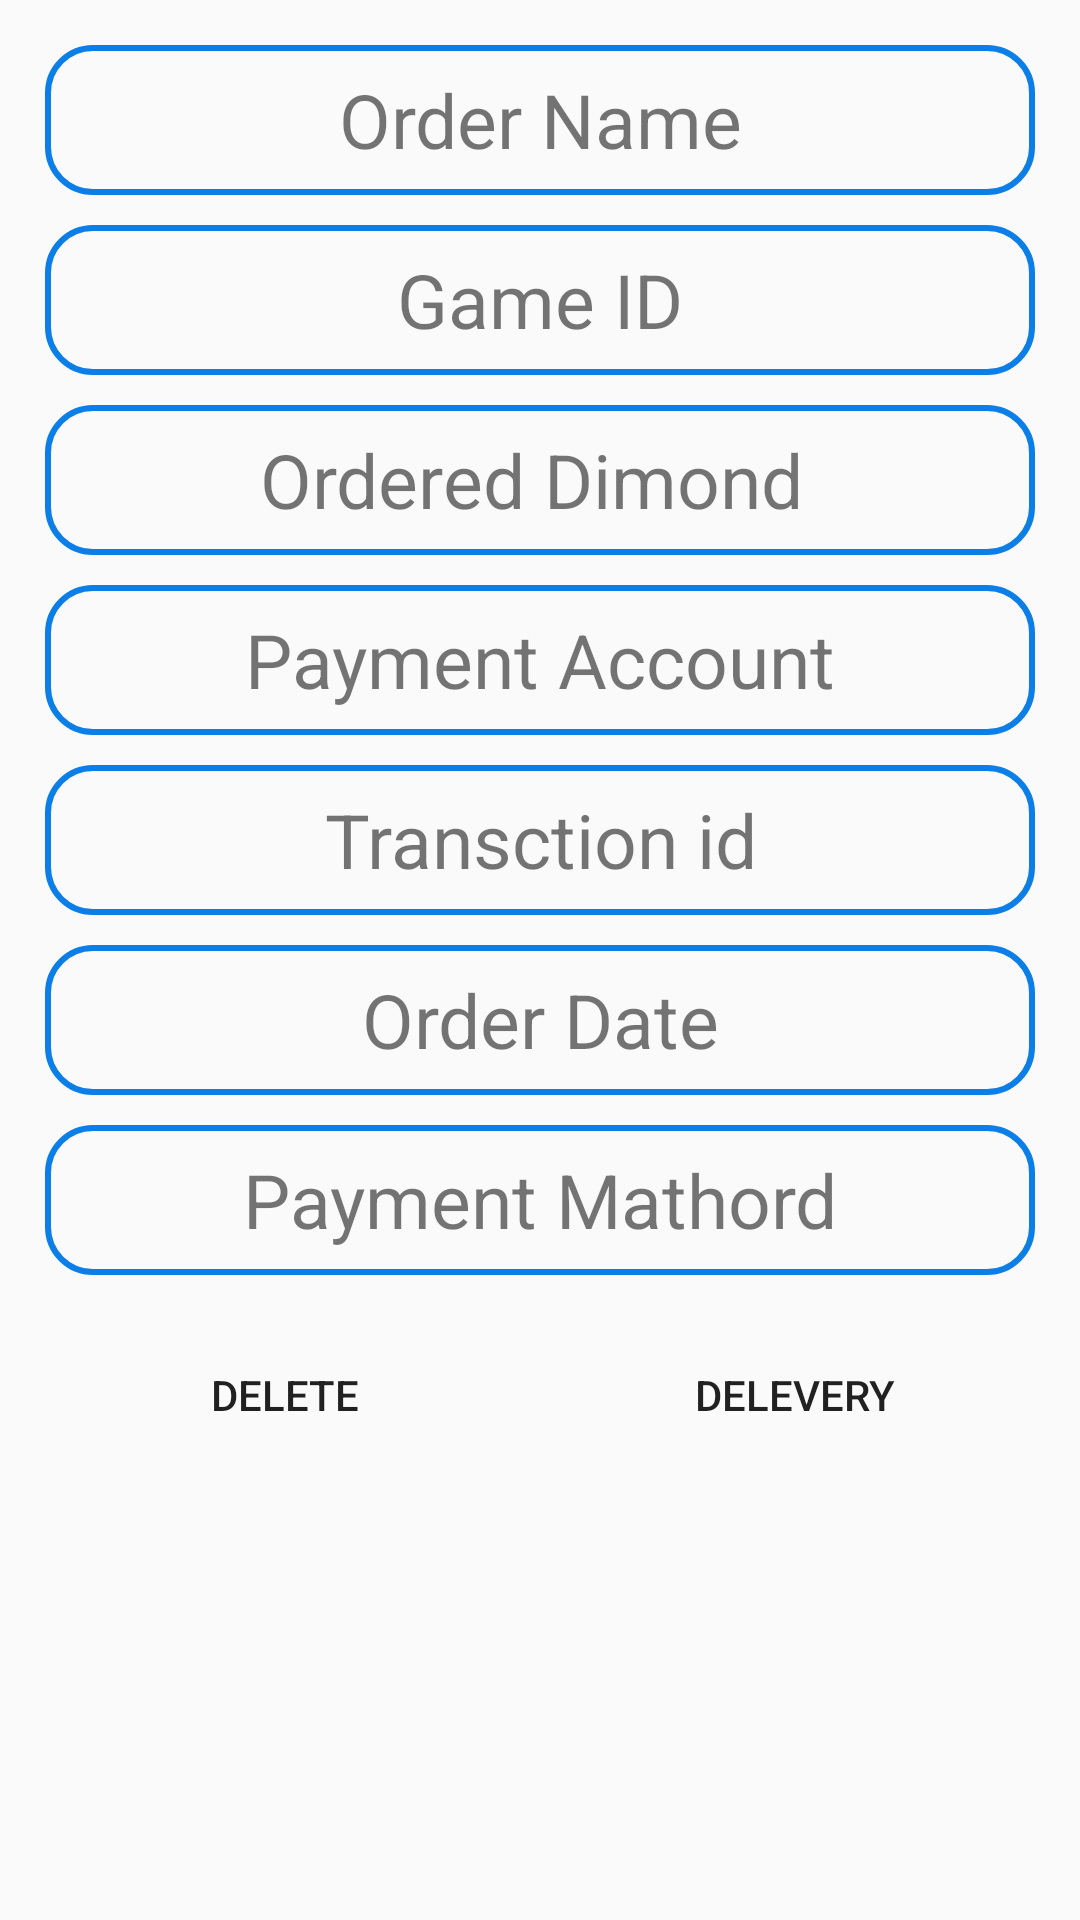

Android layout source for this screen:
<!-- AndroidManifest.xml: application theme Theme.ToUpAdmin -->
<!-- res/layout/order_item.xml -->
<?xml version="1.0" encoding="utf-8"?>
<LinearLayout xmlns:android="http://schemas.android.com/apk/res/android"
    android:layout_width="match_parent"
    android:orientation="vertical"
    android:id="@+id/layout"
    android:layout_height="wrap_content">

    <LinearLayout
        android:layout_margin="10dp"
        android:layout_width="match_parent"
        android:layout_height="wrap_content"
        android:orientation="vertical"
        >

        <TextView
            android:gravity="center"
            android:background="@drawable/eidit"
            android:layout_width="match_parent"
            android:layout_height="50dp"
            android:text="Order Name"
            android:textSize="25sp"
            android:id="@+id/ordername"
            android:layout_margin="5dp"
            android:padding="2dp"

            />

        <TextView
            android:gravity="center"
            android:background="@drawable/eidit"
            android:layout_width="match_parent"
            android:layout_height="50dp"
            android:text="Game ID"
            android:textSize="25sp"
            android:id="@+id/gameuid"
            android:layout_margin="5dp"
            android:padding="2dp"

            />
        <TextView
            android:gravity="center"
            android:background="@drawable/eidit"
            android:layout_width="match_parent"
            android:layout_height="50dp"
            android:text="Ordered Dimond "
            android:textSize="25sp"
            android:id="@+id/packname"
            android:layout_margin="5dp"
            android:padding="2dp"

            />
        <TextView
            android:gravity="center"
            android:background="@drawable/eidit"
            android:layout_width="match_parent"
            android:layout_height="50dp"
            android:text="Payment Account"
            android:textSize="25sp"
            android:id="@+id/payment_account"
            android:layout_margin="5dp"
            android:padding="2dp"

            />

        <TextView
            android:gravity="center"
            android:background="@drawable/eidit"
            android:layout_width="match_parent"
            android:layout_height="50dp"
            android:text="Transction id"
            android:textSize="25sp"
            android:id="@+id/transctionId"
            android:layout_margin="5dp"
            android:padding="2dp"

            />
        <TextView
            android:gravity="center"
            android:background="@drawable/eidit"
            android:layout_width="match_parent"
            android:layout_height="50dp"
            android:text="Order Date"
            android:textSize="25sp"
            android:id="@+id/orderDate"
            android:layout_margin="5dp"
            android:padding="2dp"

            />
        <TextView
            android:gravity="center"
            android:background="@drawable/eidit"
            android:layout_width="match_parent"
            android:layout_height="50dp"
            android:text="Payment Mathord"
            android:textSize="25sp"
            android:id="@+id/payment_methord"
            android:layout_margin="5dp"
            android:padding="2dp"

            />
        <LinearLayout
            android:weightSum="2"
            android:layout_width="match_parent"
            android:layout_height="wrap_content"
            android:orientation="horizontal"
            >

            <Button
                android:layout_weight="1"
                android:layout_marginTop="10dp"
                android:gravity="center"
                android:background="@drawable/two_color_curved"
                android:layout_width="match_parent"
                android:layout_height="50dp"
                android:id="@+id/delete"
                android:text="Delete"
                />

            <Button
                android:layout_weight="1"
                android:layout_marginTop="10dp"
                android:gravity="center"
                android:background="@drawable/two_color_curved"
                android:layout_width="match_parent"
                android:layout_height="50dp"
                android:id="@+id/delevery"
                android:text="Delevery"
                />



        </LinearLayout>





    </LinearLayout>


</LinearLayout>
<!-- resources referenced by this layout -->
<resources>
  <!-- drawable eidit (drawable) -->
  <?xml version="1.0" encoding="utf-8" ?>
  <shape xmlns:android="http://schemas.android.com/apk/res/android"
  
      >
  
      <stroke android:width="2dp"
          android:color="#0B7EE8"/>
  
      <corners android:radius="15dp" />
  
  
  </shape>
  <style name="Theme.ToUpAdmin" parent="Theme.MaterialComponents.DayNight.NoActionBar.Bridge">
          
          <item name="colorPrimary">@color/purple_500</item>
          <item name="colorPrimaryVariant">@color/purple_700</item>
          <item name="colorOnPrimary">@color/white</item>
          
          <item name="colorSecondary">@color/teal_200</item>
          <item name="colorSecondaryVariant">@color/teal_700</item>
          <item name="colorOnSecondary">@color/black</item>
          
          <item name="android:statusBarColor" tools:targetApi="l">?attr/colorPrimaryVariant</item>
          
      </style>
  <color name="purple_500">#FF6200EE</color>
  <color name="purple_700">#FF3700B3</color>
  <color name="white">#FFFFFFFF</color>
  <color name="teal_200">#FF03DAC5</color>
  <color name="teal_700">#FF018786</color>
  <color name="black">#FF000000</color>
</resources>
